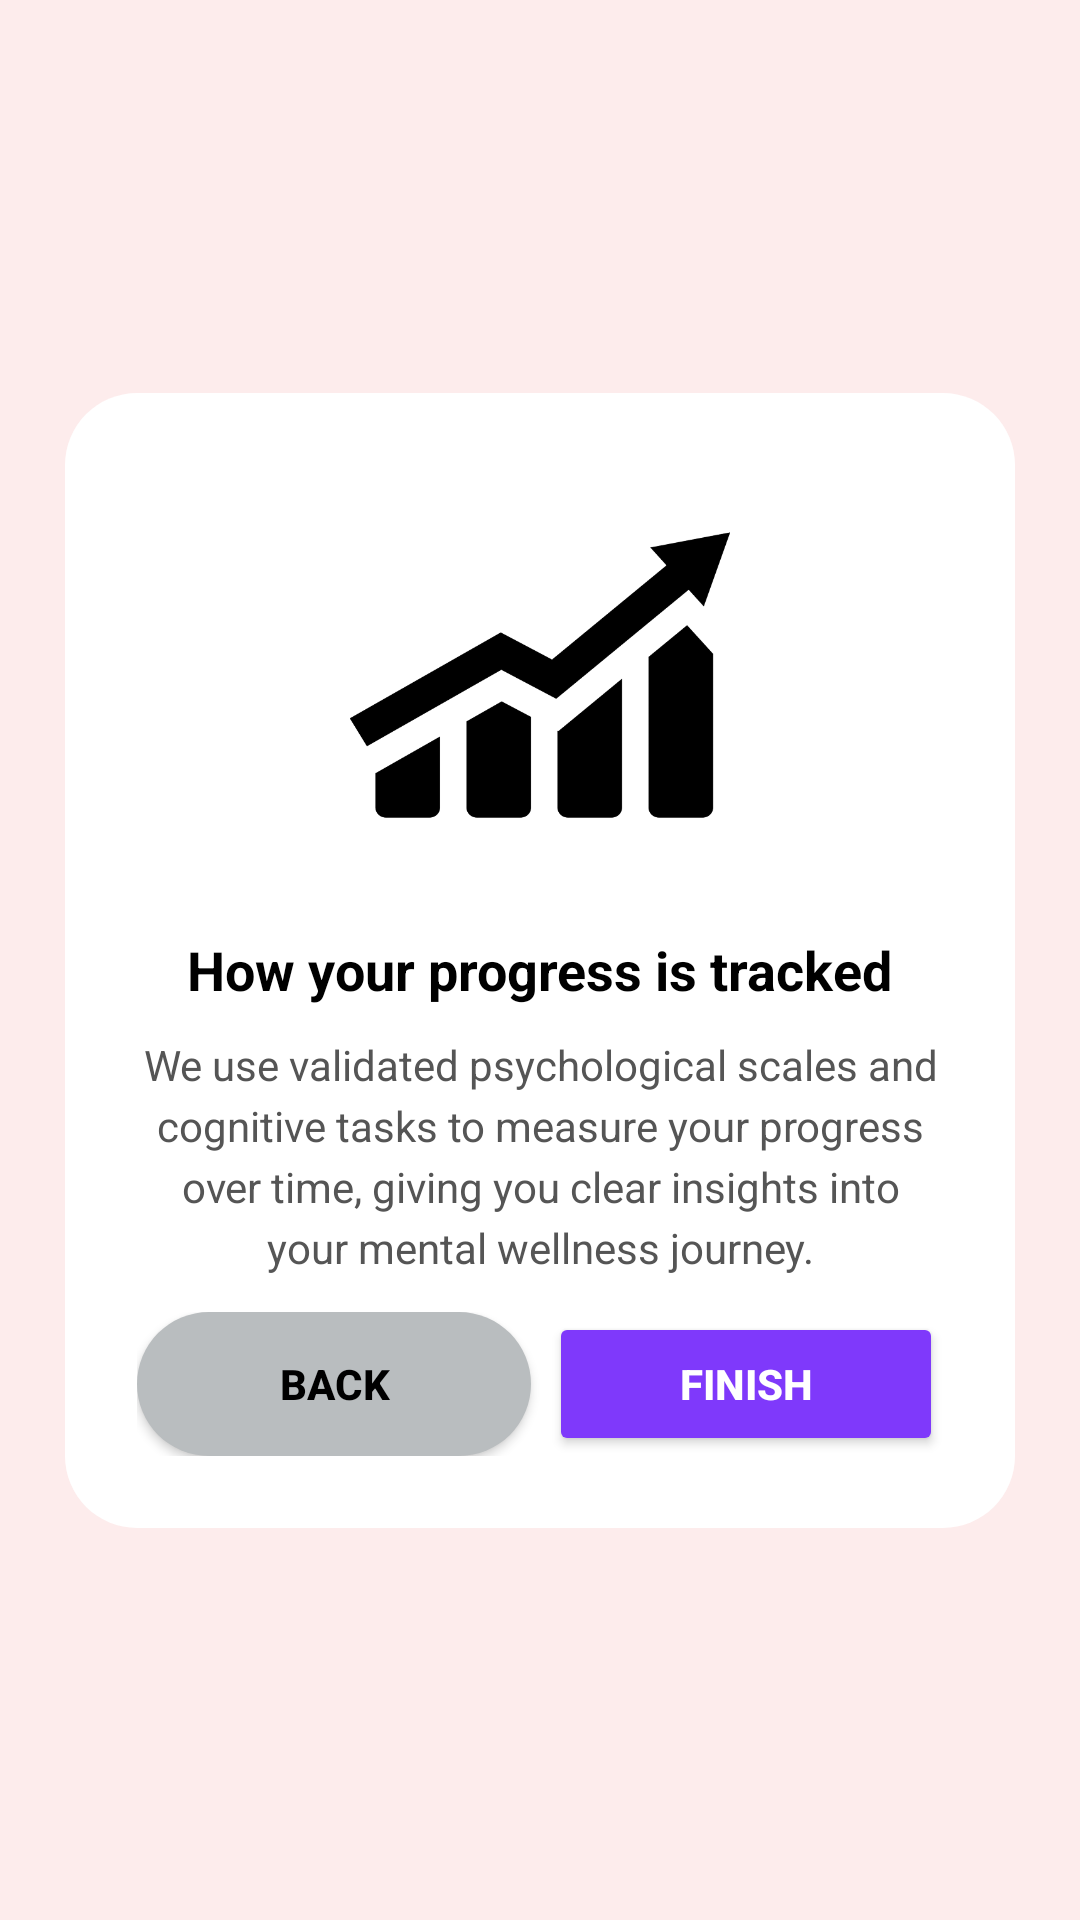

Here is an Android app screen rendered from its layout file. Give the layout XML and the strings, colors and styles it references.
<!-- AndroidManifest.xml: application theme Theme.CogniSync -->
<!-- res/layout/fragment_intro3.xml -->
<?xml version="1.0" encoding="utf-8"?>
<androidx.constraintlayout.widget.ConstraintLayout
    xmlns:android="http://schemas.android.com/apk/res/android"
    xmlns:app="http://schemas.android.com/apk/res-auto"
    android:layout_width="match_parent"
    android:layout_height="match_parent"
    android:background="#FDECEC">

    
    <LinearLayout
        android:id="@+id/cardContainer"
        android:layout_width="0dp"
        android:layout_height="wrap_content"
        android:padding="24dp"
        android:orientation="vertical"
        android:gravity="center"
        android:background="@drawable/intro_card_bg"

    android:layout_marginVertical="16dp"

    app:layout_constraintWidth_percent="0.88"
    app:layout_constraintTop_toTopOf="parent"
    app:layout_constraintBottom_toBottomOf="parent"
    app:layout_constraintStart_toStartOf="parent"
    app:layout_constraintEnd_toEndOf="parent">

    
    <ImageView
        android:id="@+id/progressIcon"
        android:layout_width="140dp"
        android:layout_height="140dp"
        android:layout_marginBottom="8dp"
        android:src="@drawable/ic_progress_chart"
        android:scaleType="fitCenter"
        android:contentDescription="Progress Chart" />

    
    <TextView
        android:id="@+id/titleText"
        android:layout_width="wrap_content"
        android:layout_height="wrap_content"
        android:text="How your progress is tracked"
        android:textStyle="bold"
        android:textSize="18sp"
        android:textColor="#000"
        android:gravity="center"
        android:layout_marginTop="8dp"/>

    
    <TextView
        android:id="@+id/descriptionText"
        android:layout_width="match_parent"
        android:layout_height="wrap_content"
        android:text="We use validated psychological scales and cognitive tasks to measure your progress over time, giving you clear insights into your mental wellness journey."
        android:textSize="14sp"
        android:lineSpacingExtra="4dp"
        android:textColor="#555"
        android:gravity="center"
        android:layout_marginTop="10dp"/>

    
    <View
        android:layout_width="match_parent"
        android:layout_height="12dp"/>

    
    <LinearLayout
        android:layout_width="match_parent"
        android:layout_height="wrap_content"
        android:orientation="horizontal"
        android:gravity="center">

        <Button
            android:id="@+id/btnBack"
            android:layout_width="0dp"
            android:layout_height="48dp"
            android:layout_weight="1"
            android:text="Back"
            android:textStyle="bold"
            android:textColor="#000"
            android:background="@drawable/btn_bg"
            android:layout_marginEnd="6dp"/>

        <Button
            android:id="@+id/btnFinish"
            android:layout_width="0dp"
            android:layout_height="48dp"
            android:layout_weight="1"
            android:text="Finish"
            android:textStyle="bold"
            android:textColor="#FFF"
            android:backgroundTint="#7F39FB"/>

    </LinearLayout>

</LinearLayout>

    </androidx.constraintlayout.widget.ConstraintLayout>
<!-- resources referenced by this layout -->
<resources>
  <!-- drawable btn_bg (drawable) -->
  <shape xmlns:android="http://schemas.android.com/apk/res/android"
      android:shape="rectangle">
      <solid android:color="#B9BDBF"/>
      <corners android:radius="35dp"/>
  </shape>
  <!-- drawable ic_progress_chart: png bitmap (drawable, 29588 bytes) -->
  <!-- drawable intro_card_bg (drawable) -->
  <shape xmlns:android="http://schemas.android.com/apk/res/android">
      <solid android:color="#FFFFFF"/>
      <corners android:radius="24dp"/>
  </shape>
  <style name="Theme.CogniSync" parent="Theme.MaterialComponents.DayNight.NoActionBar">
  
  
  
          
          <item name="android:statusBarColor">@android:color/white</item>
          <item name="android:windowLightStatusBar">true</item>
  
      </style>
</resources>
